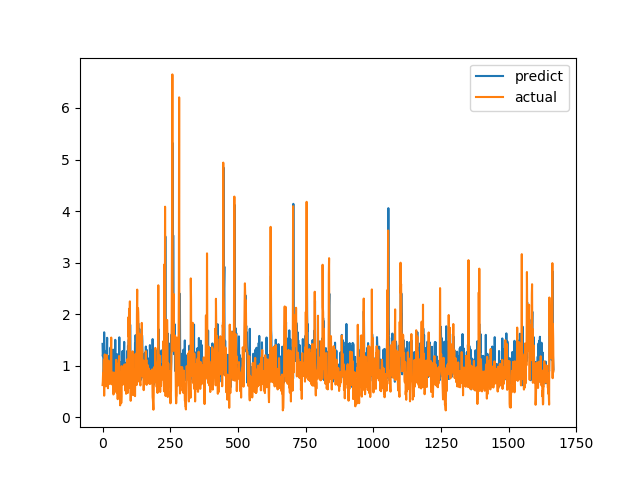

Source data for this figure (header and first rows):
predict, actual
1.423, 0.6238
1.184, 0.6915
1.243, 0.8558
1.199, 0.7094
0.8295, 1.015
0.9531, 1.116
1.648, 0.4183
0.8603, 1.002
0.7979, 1.219
1.269, 1.143
1.273, 0.6528
1.094, 0.6747
0.9182, 0.601
0.806, 0.6695
0.8298, 0.6538
1.217, 0.7814
1.337, 1.206
1.541, 0.8469
0.9684, 0.8286
1.081, 0.6482
0.8449, 0.5624
0.8404, 0.7183
1.181, 1.1
0.824, 0.9542
0.8168, 0.729
0.8423, 0.6694
1.143, 0.8631
0.933, 0.6465
0.8388, 0.8223
1.351, 0.9236
1.355, 0.8301
1.129, 1.067
1.133, 1.546
1.214, 0.6827
0.9776, 0.6386
0.6733, 0.6464
1.017, 0.6881
1.124, 0.7274
1.098, 0.65
1.312, 0.8694
0.928, 0.4409
1.069, 0.4519
0.6834, 0.7575
1.2, 0.4952
0.7316, 0.6851
1.016, 0.7244
0.7538, 0.8654
1.502, 0.74
0.7242, 0.8071
0.9661, 0.8204
0.9633, 1.114
0.9609, 1.109
1.212, 0.4751
1.227, 1.039
1.14, 0.9458
1.029, 0.7878
1.078, 0.3505
0.8962, 0.9368
0.7345, 0.9868
0.8454, 0.647
... 1,607 more rows
